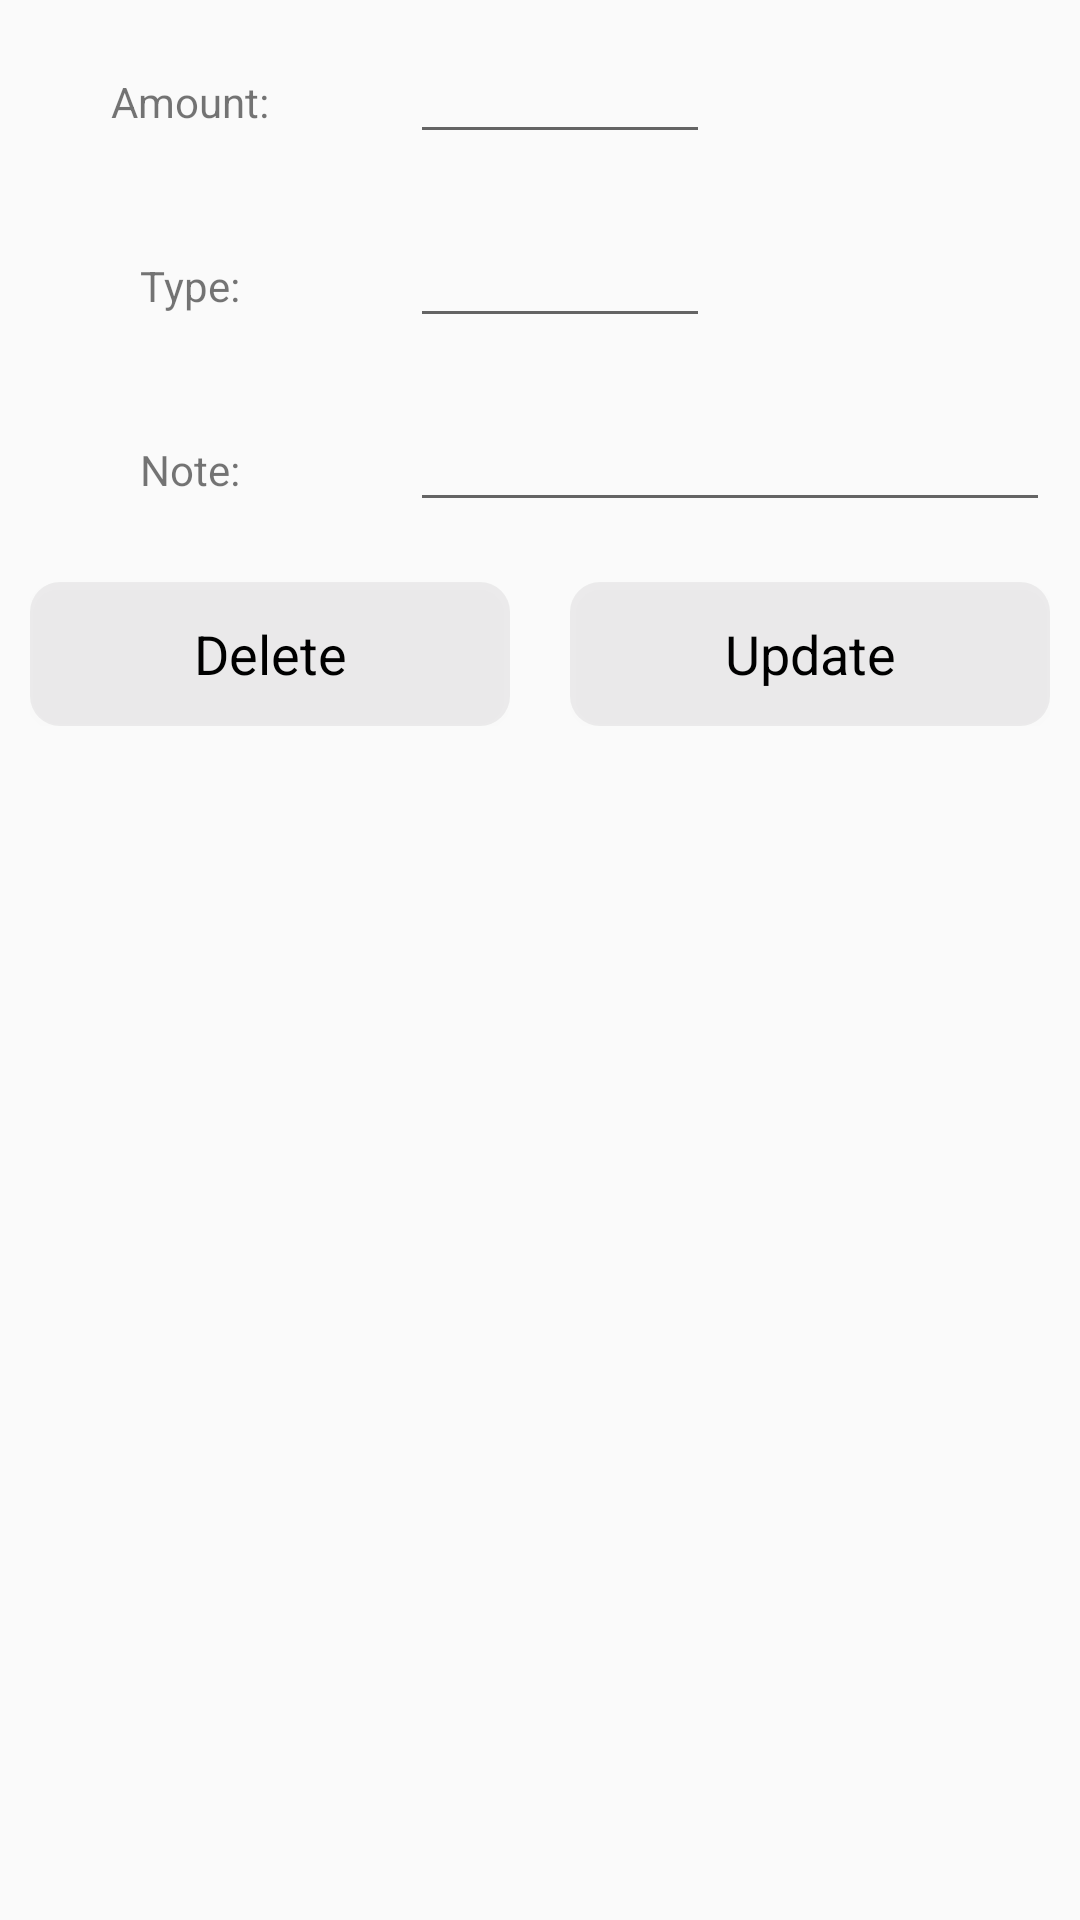

Reconstruct the res/layout file that produces this screen, plus the resources it refers to.
<!-- AndroidManifest.xml: application theme AppTheme -->
<!-- res/layout/alert_update_data.xml -->
<?xml version="1.0" encoding="utf-8"?>
<LinearLayout
    xmlns:android="http://schemas.android.com/apk/res/android"
    android:layout_width="match_parent"
    android:orientation="vertical"
    android:layout_height="match_parent">

    <ScrollView
        android:layout_width="match_parent"
        android:layout_height="wrap_content">
        <LinearLayout
            android:layout_width="match_parent"
            android:orientation="vertical"
            android:layout_height="wrap_content">
            <LinearLayout
                android:layout_width="match_parent"
                android:orientation="horizontal"
                android:layout_height="wrap_content">
                <RelativeLayout
                    android:layout_width="0dp"
                    android:layout_weight="1"
                    android:layout_margin="10dp"
                    android:gravity="center"
                    android:layout_height="wrap_content">
                    <TextView
                        android:layout_width="wrap_content"
                        android:layout_height="wrap_content"
                        android:text="Amount:"/>
                </RelativeLayout>
                <RelativeLayout
                    android:layout_width="0dp"
                    android:layout_weight="2"
                    android:layout_margin="10dp"
                    android:layout_height="wrap_content">

                    <EditText
                        android:id="@+id/amount_edit"
                        android:layout_width="100dp"
                        android:inputType="phone"
                        android:layout_height="wrap_content" />
                </RelativeLayout>
            </LinearLayout>
            <LinearLayout
                android:layout_width="match_parent"
                android:orientation="horizontal"
                android:layout_height="wrap_content">
                <RelativeLayout
                    android:layout_width="0dp"
                    android:layout_weight="1"
                    android:layout_margin="10dp"
                    android:gravity="center"
                    android:layout_height="wrap_content">
                    <TextView
                        android:layout_width="wrap_content"
                        android:layout_height="wrap_content"
                        android:text="Type:"/>
                </RelativeLayout>
                <RelativeLayout
                    android:layout_width="0dp"
                    android:layout_weight="2"
                    android:layout_margin="10dp"
                    android:layout_height="wrap_content">

                    <EditText
                        android:id="@+id/type_edit"
                        android:layout_width="100dp"
                        android:layout_height="wrap_content" />
                </RelativeLayout>
            </LinearLayout>
            <LinearLayout
                android:layout_width="match_parent"
                android:orientation="horizontal"
                android:layout_height="wrap_content">
                <RelativeLayout
                    android:layout_width="0dp"
                    android:layout_weight="1"
                    android:layout_margin="10dp"
                    android:gravity="center"
                    android:layout_height="wrap_content">
                    <TextView
                        android:layout_width="wrap_content"
                        android:layout_height="wrap_content"
                        android:text="Note:"/>
                </RelativeLayout>
                <RelativeLayout
                    android:layout_width="0dp"
                    android:layout_weight="2"
                    android:layout_margin="10dp"
                    android:layout_height="wrap_content">
                    <EditText
                        android:layout_width="match_parent"
                        android:layout_height="wrap_content"
                        android:id="@+id/note_edit" />
                </RelativeLayout>
            </LinearLayout>
            <LinearLayout
                android:layout_width="match_parent"
                android:orientation="horizontal"
                android:layout_height="wrap_content">
                <RelativeLayout
                    android:layout_width="0dp"
                    android:layout_weight="2"
                    android:layout_margin="10dp"
                    android:gravity="center"
                    android:layout_height="wrap_content">

                    <Button
                        android:id="@+id/delete_btn"
                        android:layout_width="match_parent"
                        android:layout_height="wrap_content"
                        android:background="@drawable/mainborderbtn"
                        android:text="Delete"
                        android:textAppearance="?android:textAppearanceMedium"
                        android:textColor="@android:color/black" />
                </RelativeLayout>
                <RelativeLayout
                    android:layout_width="0dp"
                    android:layout_weight="2"
                    android:layout_margin="10dp"
                    android:gravity="center"
                    android:layout_height="wrap_content">

                    <Button
                        android:id="@+id/update_btn"
                        android:layout_width="match_parent"
                        android:layout_height="wrap_content"
                        android:background="@drawable/mainborderbtn"
                        android:text="Update"
                        android:textAppearance="?android:textAppearanceMedium"
                        android:textColor="@android:color/black" />
                </RelativeLayout>
            </LinearLayout>
        </LinearLayout>
    </ScrollView>
</LinearLayout>
<!-- resources referenced by this layout -->
<resources>
  <!-- drawable mainborderbtn (drawable) -->
  <?xml version="1.0" encoding="utf-8"?>
  <selector xmlns:android="http://schemas.android.com/apk/res/android">
      <item>
          <shape xmlns:android="http://schemas.android.com/apk/res/android" android:shape="rectangle">
              <solid android:color="#0F150A17" />
              <corners android:radius="10dp" />
          </shape>
      </item>
  </selector>
  <style name="AppTheme" parent="Theme.AppCompat.Light.NoActionBar">
          
          <item name="colorPrimary">@android:color/black</item>
          <item name="colorPrimaryDark">@android:color/black</item>
          <item name="colorAccent">@color/colorAccent</item>
  
      </style>
  <color name="colorAccent">#00CF2B4C</color>
</resources>
